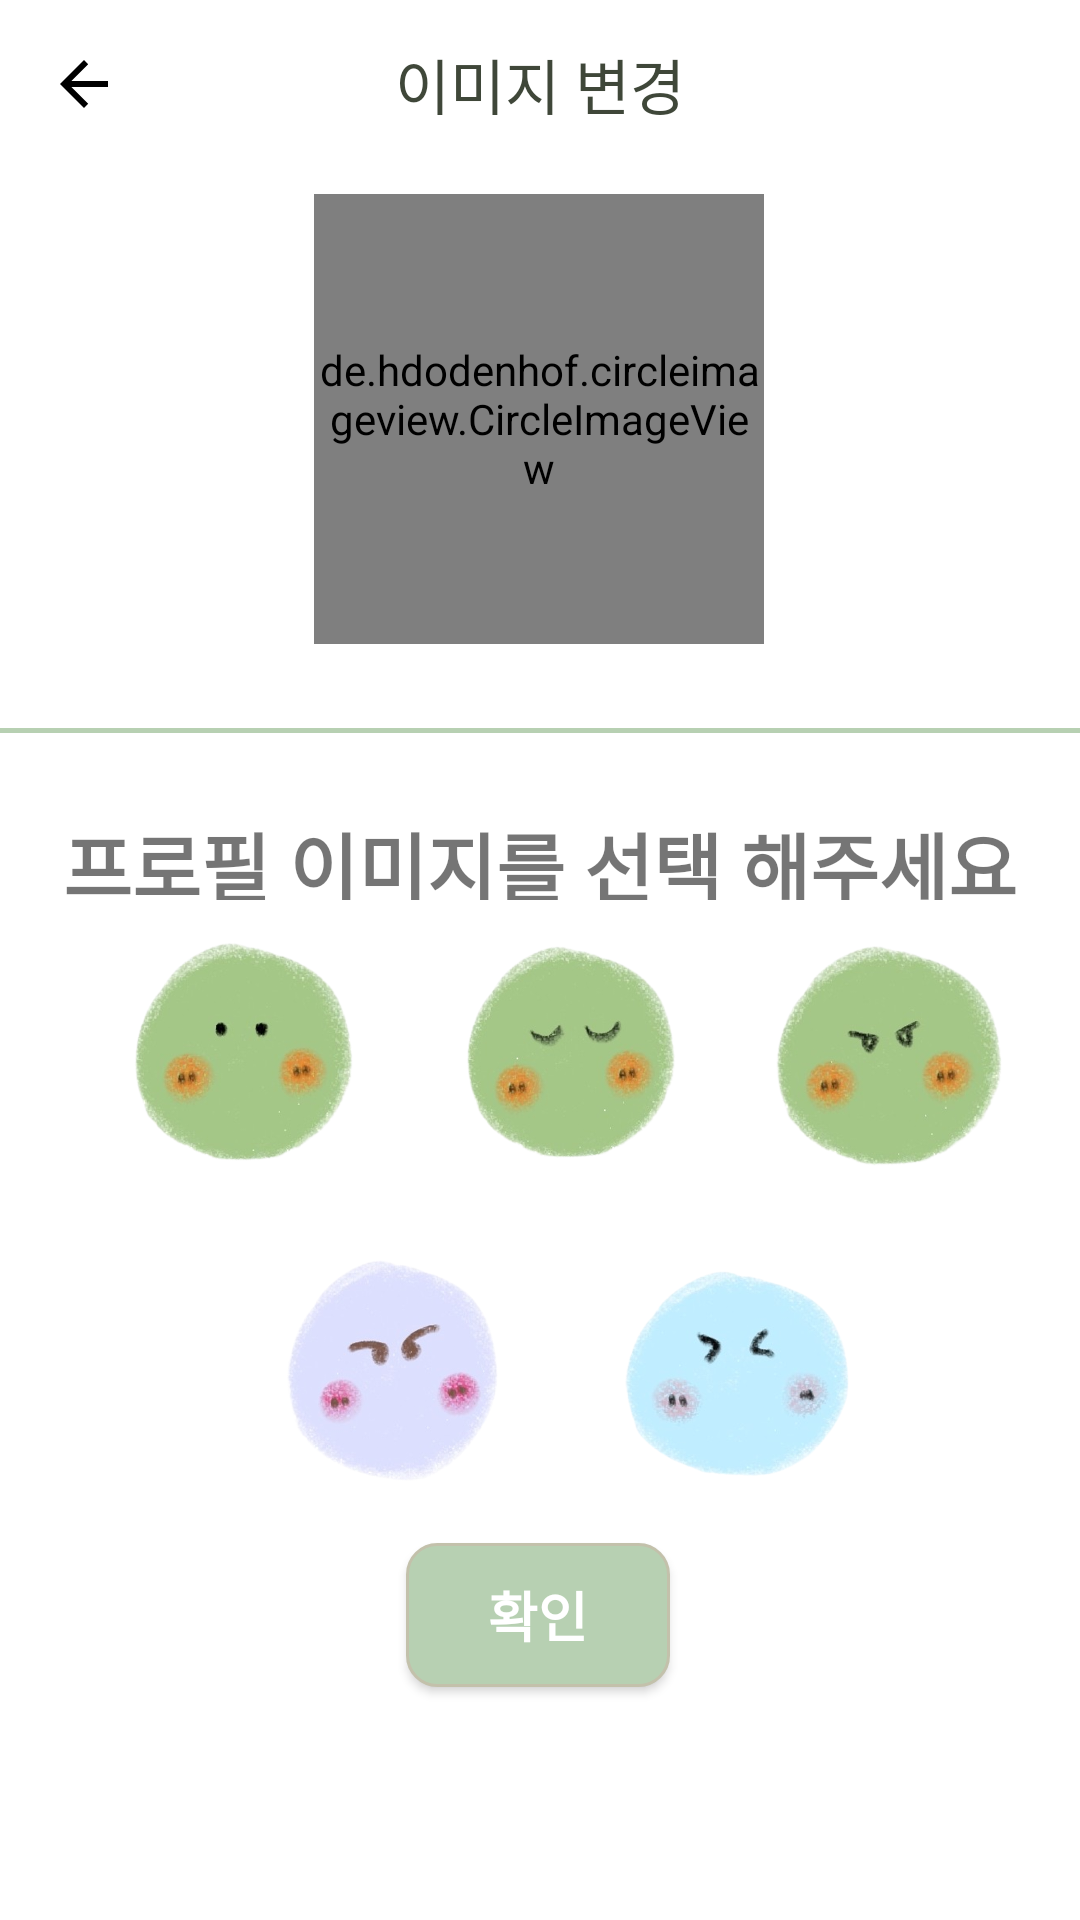

Reconstruct the res/layout file that produces this screen, plus the resources it refers to.
<!-- AndroidManifest.xml: application theme AppTheme -->
<!-- res/layout/fragment_setup_pofile_img.xml -->
<?xml version="1.0" encoding="utf-8"?>
<androidx.constraintlayout.widget.ConstraintLayout xmlns:android="http://schemas.android.com/apk/res/android"
    xmlns:app="http://schemas.android.com/apk/res-auto"
    xmlns:tools="http://schemas.android.com/tools"
    android:layout_width="match_parent"
    android:layout_height="match_parent"
    tools:context=".Fragment.setup_pofile_img">

    <androidx.appcompat.widget.Toolbar
        android:id="@+id/setup_profile_img_toolbar"
        android:layout_width="match_parent"
        android:layout_height="?attr/actionBarSize"
        android:theme="@style/Toolbar"
        app:navigationIcon="?attr/homeAsUpIndicator"
        app:layout_constraintBottom_toBottomOf="parent"
        app:layout_constraintEnd_toEndOf="parent"
        app:layout_constraintHorizontal_bias="1.0"
        app:layout_constraintStart_toStartOf="parent"
        app:layout_constraintTop_toTopOf="parent"
        app:layout_constraintVertical_bias="0.0">

        <TextView
            android:layout_width="wrap_content"
            android:layout_height="wrap_content"
            android:layout_gravity="center"
            android:text="이미지 변경"
            android:textColor="#3F4739"
            android:textSize="20sp">

        </TextView>

    </androidx.appcompat.widget.Toolbar>


    <androidx.constraintlayout.widget.ConstraintLayout
        android:layout_width="match_parent"
        android:layout_height="match_parent"
        app:layout_constraintBottom_toBottomOf="parent"
        app:layout_constraintEnd_toEndOf="parent"
        app:layout_constraintHorizontal_bias="0.0"
        app:layout_constraintStart_toStartOf="parent"
        app:layout_constraintTop_toBottomOf="@+id/setup_profile_img_toolbar"
        app:layout_constraintVertical_bias="1.0">

        <de.hdodenhof.circleimageview.CircleImageView
            android:id="@+id/circleImageView_setup"
            android:layout_width="150dp"
            android:layout_height="150dp"
            android:background="@android:color/transparent"
            android:src="@drawable/profile_green_or"
            app:layout_constraintBottom_toBottomOf="parent"
            app:layout_constraintEnd_toEndOf="parent"
            app:layout_constraintHorizontal_bias="0.498"
            app:layout_constraintStart_toStartOf="parent"
            app:layout_constraintTop_toTopOf="parent"
            app:layout_constraintVertical_bias="0.132" />

        <View
            android:id="@+id/view"
            android:layout_width="match_parent"
            android:layout_height="5px"
            android:layout_marginTop="28dp"
            android:background="@color/representative"
            app:layout_constraintBottom_toBottomOf="parent"
            app:layout_constraintEnd_toEndOf="parent"
            app:layout_constraintHorizontal_bias="0.0"
            app:layout_constraintStart_toStartOf="parent"
            app:layout_constraintTop_toBottomOf="@+id/circleImageView_setup"
            app:layout_constraintVertical_bias="0.0" />

        <TextView
            android:id="@+id/textView"
            android:layout_width="match_parent"
            android:layout_height="30dp"
            android:gravity="center"
            android:text="프로필 이미지를 선택 해주세요"
            android:textSize="25sp"
            android:textStyle="bold"
            app:layout_constraintBottom_toBottomOf="parent"
            app:layout_constraintEnd_toEndOf="parent"
            app:layout_constraintHorizontal_bias="1.0"
            app:layout_constraintStart_toStartOf="parent"
            app:layout_constraintTop_toBottomOf="@+id/view"
            app:layout_constraintVertical_bias="0.06999999" />

        <ImageButton
            android:id="@+id/profile_green_or"
            android:layout_width="80dp"
            android:layout_height="80dp"
            android:background="@android:color/transparent"
            android:scaleType="fitCenter"
            android:src="@drawable/profile_green_or"
            app:layout_constraintBottom_toBottomOf="parent"
            app:layout_constraintEnd_toEndOf="parent"
            app:layout_constraintHorizontal_bias="0.151"
            app:layout_constraintStart_toStartOf="parent"
            app:layout_constraintTop_toBottomOf="@+id/textView"
            app:layout_constraintVertical_bias="0.045"
            tools:ignore="SpeakableTextPresentCheck" />

        <ImageButton
            android:id="@+id/profile_green_slow"
            android:layout_width="80dp"
            android:layout_height="80dp"
            android:background="@android:color/transparent"
            android:scaleType="fitCenter"
            android:src="@drawable/profile_green_slow"
            app:layout_constraintBottom_toBottomOf="parent"
            app:layout_constraintEnd_toEndOf="parent"
            app:layout_constraintHorizontal_bias="0.174"
            app:layout_constraintStart_toEndOf="@+id/profile_green_or"
            app:layout_constraintTop_toBottomOf="@+id/textView"
            app:layout_constraintVertical_bias="0.045"
            tools:ignore="SpeakableTextPresentCheck" />

        <ImageButton
            android:id="@+id/profile_green_an"
            android:layout_width="80dp"
            android:layout_height="80dp"
            android:background="@android:color/transparent"
            android:scaleType="fitCenter"
            android:src="@drawable/profile_green_an"
            app:layout_constraintBottom_toBottomOf="parent"
            app:layout_constraintEnd_toEndOf="parent"
            app:layout_constraintStart_toEndOf="@+id/profile_green_slow"
            app:layout_constraintTop_toBottomOf="@+id/textView"
            app:layout_constraintVertical_bias="0.045"
            tools:ignore="SpeakableTextPresentCheck" />

        <ImageButton
            android:id="@+id/profile_blue_or"
            android:layout_width="80dp"
            android:layout_height="80dp"
            android:background="@android:color/transparent"
            android:scaleType="fitCenter"
            android:src="@drawable/profile_blue_or"
            app:layout_constraintBottom_toBottomOf="parent"
            app:layout_constraintEnd_toEndOf="parent"
            app:layout_constraintHorizontal_bias="0.307"
            app:layout_constraintStart_toEndOf="@+id/profile_grap"
            app:layout_constraintTop_toBottomOf="@+id/profile_green_an"
            app:layout_constraintVertical_bias="0.148"
            tools:ignore="SpeakableTextPresentCheck" />

        <ImageButton
            android:id="@+id/profile_grap"
            android:layout_width="80dp"
            android:layout_height="80dp"
            android:background="@android:color/transparent"
            android:scaleType="fitCenter"
            android:src="@drawable/profile_grap"
            app:layout_constraintBottom_toBottomOf="parent"
            app:layout_constraintEnd_toEndOf="parent"
            app:layout_constraintHorizontal_bias="0.326"
            app:layout_constraintStart_toStartOf="parent"
            app:layout_constraintTop_toBottomOf="@+id/profile_green_or"
            app:layout_constraintVertical_bias="0.148"
            tools:ignore="SpeakableTextPresentCheck" />

        <Button
            android:id="@+id/button_profile_img_ok"
            android:layout_width="wrap_content"
            android:layout_height="wrap_content"
            android:background="@drawable/detail_button"
            android:text="확인"
            android:textColor="@color/white"
            android:textSize="18sp"
            android:textStyle="bold"
            app:layout_constraintBottom_toBottomOf="parent"
            app:layout_constraintEnd_toEndOf="parent"
            app:layout_constraintHorizontal_bias="0.498"
            app:layout_constraintStart_toStartOf="parent"
            app:layout_constraintTop_toBottomOf="@+id/profile_grap"
            app:layout_constraintVertical_bias="0.184">

        </Button>

    </androidx.constraintlayout.widget.ConstraintLayout>


</androidx.constraintlayout.widget.ConstraintLayout>
<!-- resources referenced by this layout -->
<resources>
  <color name="representative">#B7D0B2</color>
  <color name="white">#FFFFFFFF</color>
  <!-- drawable detail_button (drawable) -->
  <?xml version="1.0" encoding="utf-8"?>
  <shape xmlns:android="http://schemas.android.com/apk/res/android" >
  
      <solid android:color="#B7D0B2" />
  
  
      <stroke
          android:width="1dp"
          android:color="#C3C1AB" /> //선색
      <corners
          android:topLeftRadius="10dp"
          android:topRightRadius="10dp"
          android:bottomLeftRadius="10dp"
          android:bottomRightRadius="10dp"  /> // 선 휘는각도
  
      />
  
  </shape>
  <!-- drawable profile_blue_or: png bitmap (drawable, 118733 bytes) -->
  <!-- drawable profile_grap: png bitmap (drawable, 125802 bytes) -->
  <!-- drawable profile_green_an: png bitmap (drawable, 147121 bytes) -->
  <!-- drawable profile_green_or: png bitmap (drawable, 136501 bytes) -->
  <!-- drawable profile_green_slow: png bitmap (drawable, 137199 bytes) -->
  <style name="Toolbar">
          <item name="android:background">@color/white</item>
          <item name="titleTextColor">@color/black</item>
          <item name="colorControlNormal">@color/black</item>
      </style>
  <style name="AppTheme" parent="Theme.MaterialComponents.Light.NoActionBar">
          
  
          <item name="colorPrimary">@color/white</item>
          <item name="colorPrimaryVariant">@color/black</item>
          <item name="colorOnPrimary">@color/white</item>
          
          <item name="colorSecondary">@color/teal_200</item>
          <item name="colorSecondaryVariant">@color/representative</item>
          <item name="colorOnSecondary">@color/black</item>
          
          <item name="android:statusBarColor" tools:targetApi="l">?attr/colorPrimaryVariant</item>
          
          <item name="bottomSheetDialogTheme">@style/AppBottomSheetDialogTheme</item>
      </style>
  <color name="black">#FF000000</color>
  <color name="teal_200">#FF03DAC5</color>
  <style name="AppBottomSheetDialogTheme" parent="Theme.Design.Light.BottomSheetDialog">
          <item name="bottomSheetStyle">@style/AppModalStyle</item>
      </style>
  <style name="AppModalStyle" parent="Widget.Design.BottomSheet.Modal">
          <item name="android:background">@drawable/bottom_sheet_background</item>
      </style>
</resources>
